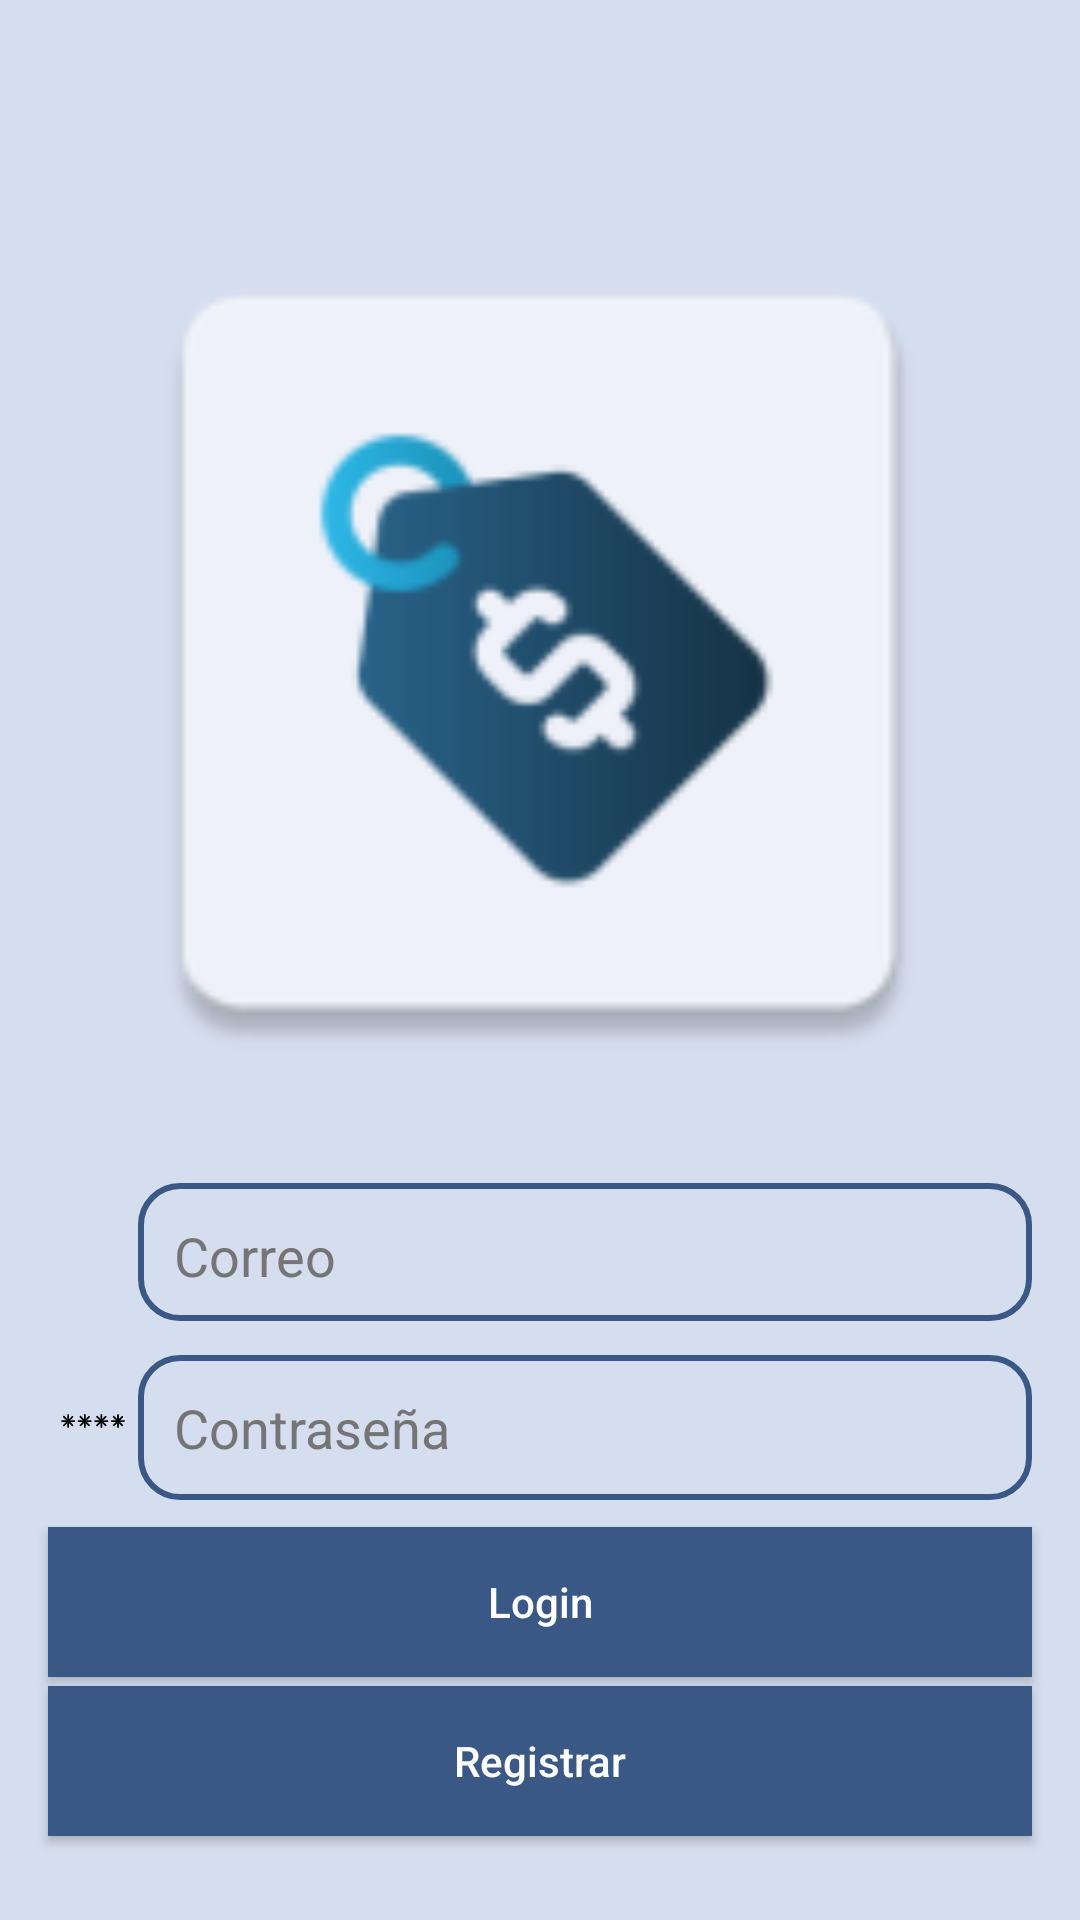

Produce the Android XML layout that renders to this screen, including the resource entries it uses.
<!-- AndroidManifest.xml: application theme Theme.ProductApp -->
<!-- res/layout/activity_login.xml -->
<?xml version="1.0" encoding="utf-8"?>
<androidx.constraintlayout.widget.ConstraintLayout xmlns:android="http://schemas.android.com/apk/res/android"

    xmlns:app="http://schemas.android.com/apk/res-auto"
    xmlns:tools="http://schemas.android.com/tools"
    android:layout_width="match_parent"
    android:layout_height="match_parent"
    android:background="@color/fondo">

    <ImageView
        android:id="@+id/Imagen"
        android:layout_width="300dp"
        android:layout_height="300dp"
        android:src="@mipmap/ic_launcher_azul_new"
        app:layout_constraintBottom_toBottomOf="parent"
        app:layout_constraintEnd_toEndOf="parent"
        app:layout_constraintHorizontal_bias="0.5"
        app:layout_constraintStart_toStartOf="parent"
        app:layout_constraintTop_toTopOf="parent"
        app:layout_constraintVertical_bias="0.2">


    </ImageView>

    <LinearLayout
        android:id="@+id/Usuario"
        android:layout_width="0dp"
        android:layout_height="50dp"
        android:layout_marginHorizontal="16dp"
        android:orientation="horizontal"
        app:layout_constraintBottom_toBottomOf="parent"
        app:layout_constraintEnd_toEndOf="parent"
        app:layout_constraintStart_toStartOf="parent"
        app:layout_constraintTop_toBottomOf="@id/Imagen"
        app:layout_constraintVertical_bias="0.1">

        <ImageView
            android:layout_width="30dp"
            android:layout_height="30dp"
            android:layout_gravity="center"
            android:src="@drawable/mail">

        </ImageView>


        <androidx.appcompat.widget.AppCompatEditText

            android:id="@+id/correo"
            style="@style/editText"
            android:hint="@string/correoLogin"
            android:maxLines="1"
            android:singleLine="true">


        </androidx.appcompat.widget.AppCompatEditText>
    </LinearLayout>

    <LinearLayout
        android:id="@+id/linearContraseña"
        android:layout_width="0dp"
        android:layout_height="wrap_content"
        android:layout_marginHorizontal="16dp"
        android:orientation="horizontal"
        app:layout_constraintBottom_toBottomOf="parent"
        app:layout_constraintEnd_toEndOf="parent"
        app:layout_constraintStart_toStartOf="parent"
        app:layout_constraintTop_toBottomOf="@id/Usuario"
        app:layout_constraintVertical_bias="0.05">

        <ImageView
            android:layout_width="30dp"
            android:layout_height="30dp"
            android:layout_gravity="center"
            android:src="@drawable/password">

        </ImageView>


        <androidx.appcompat.widget.AppCompatEditText

            android:id="@+id/contraseña"
            style="@style/editText"
            android:hint="@string/contraseñaLogin"
            android:maxLines="1"
            android:singleLine="true"
            android:inputType="textPassword">

        </androidx.appcompat.widget.AppCompatEditText>
    </LinearLayout>

    <androidx.appcompat.widget.AppCompatButton
        android:id="@+id/Login"
        android:layout_width="0dp"
        android:layout_height="50dp"
        android:layout_marginStart="16dp"
        android:layout_marginEnd="16dp"
        android:background="@color/primario"
        android:hint="Login"
        android:textColorHint="@color/white"
        app:layout_constraintBottom_toBottomOf="parent"
        app:layout_constraintEnd_toEndOf="parent"
        app:layout_constraintStart_toStartOf="parent"
        app:layout_constraintTop_toBottomOf="@id/linearContraseña"
        app:layout_constraintVertical_bias="0.1">

    </androidx.appcompat.widget.AppCompatButton>
    <androidx.appcompat.widget.AppCompatButton
        android:id="@+id/Registrar"
        android:layout_width="0dp"
        android:layout_height="50dp"
        android:layout_marginStart="16dp"
        android:layout_marginEnd="16dp"
        android:background="@color/primario"
        android:hint="Registrar"
        android:textColorHint="@color/white"
        app:layout_constraintBottom_toBottomOf="parent"
        app:layout_constraintEnd_toEndOf="parent"
        app:layout_constraintStart_toStartOf="parent"
        app:layout_constraintTop_toBottomOf="@id/Login"
        app:layout_constraintVertical_bias="0.1">

    </androidx.appcompat.widget.AppCompatButton>


</androidx.constraintlayout.widget.ConstraintLayout>
<!-- resources referenced by this layout -->
<resources>
  <color name="fondo">#d5deef</color>
  <color name="primario">#395886</color>
  <color name="white">#FFFFFFFF</color>
  <!-- drawable password: vector/xml drawable (drawable, 3960 chars, omitted) -->
  <!-- mipmap ic_launcher_azul_new: webp bitmap (mipmap-hdpi, 1738 bytes) -->
  <string name="correoLogin">Correo</string>
  <style name="editText">
          <item name="android:textColor">@color/black</item>
          <item name="android:layout_height">wrap_content</item>
          <item name="android:layout_width">match_parent</item>
          <item name="android:textColorHint">@color/texto_secundario</item>
          <item name="android:padding">12dp</item>
          <item name="android:background">@drawable/backgroundedittext</item>
          <item name="android:layout_marginTop">4dp</item>
          <item name="android:maxLength">50</item>
  
      </style>
  <style name="Theme.ProductApp" parent="Base.Theme.ProductApp">
          <item name="android:statusBarColor">@color/primario</item>
          <item name="backgroundColor">@color/fondo</item>
          <item name="colorPrimary">@color/primario</item>
          <item name="colorPrimaryVariant">@color/secundario</item>
          <item name="colorOnPrimary">@color/white</item>
          <item name="colorOnSecondary">@color/white</item>
          <item name="colorSurface">@color/black</item>
  
  
  
      </style>
  <color name="black">#FF000000</color>
  <color name="texto_secundario">#757575</color>
  <!-- drawable backgroundedittext (drawable) -->
  <?xml version="1.0" encoding="utf-8"?>
      <shape xmlns:android="http://schemas.android.com/apk/res/android">
          <solid android:color="@color/fondo"/> 
          <stroke android:width="2dp" android:color="@color/primario"/> 
          <corners android:radius="13dp"/>
  
  </shape>
  <style name="Base.Theme.ProductApp" parent="Theme.Material3.DayNight.NoActionBar">
          
          
      </style>
  <color name="secundario">#638ecb</color>
</resources>
